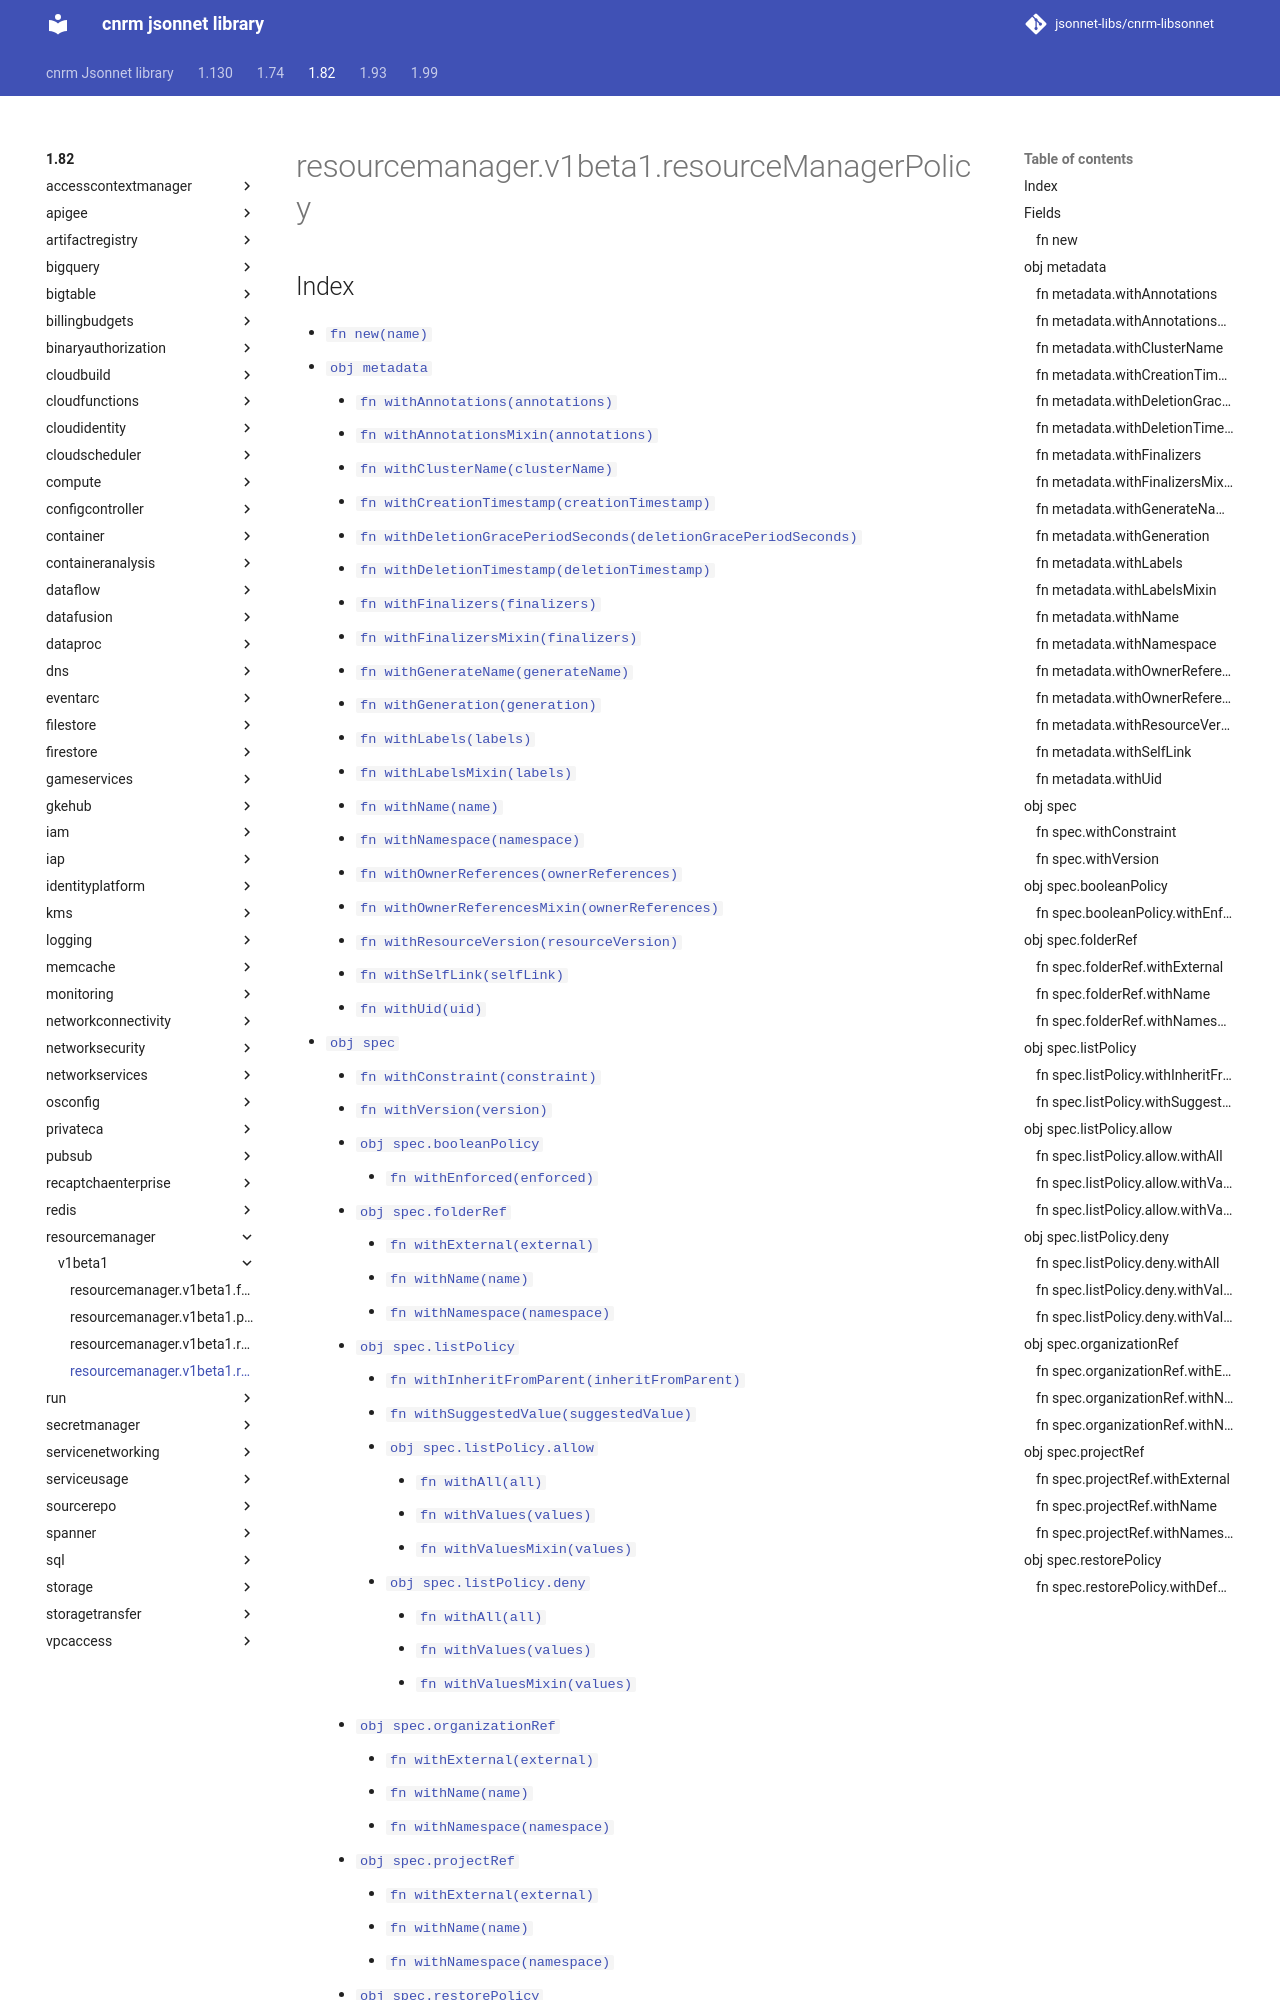

repository: jsonnet-libs/cnrm-libsonnet · page: 1.82/resourcemanager/v1beta1/resourceManagerPolicy/index.html · generator: mkdocs

---
permalink: /1.82/resourcemanager/v1beta1/resourceManagerPolicy/
---

# resourcemanager.v1beta1.resourceManagerPolicy



## Index

* [`fn new(name)`](#fn-new)
* [`obj metadata`](#obj-metadata)
  * [`fn withAnnotations(annotations)`](#fn-metadatawithannotations)
  * [`fn withAnnotationsMixin(annotations)`](#fn-metadatawithannotationsmixin)
  * [`fn withClusterName(clusterName)`](#fn-metadatawithclustername)
  * [`fn withCreationTimestamp(creationTimestamp)`](#fn-metadatawithcreationtimestamp)
  * [`fn withDeletionGracePeriodSeconds(deletionGracePeriodSeconds)`](#fn-metadatawithdeletiongraceperiodseconds)
  * [`fn withDeletionTimestamp(deletionTimestamp)`](#fn-metadatawithdeletiontimestamp)
  * [`fn withFinalizers(finalizers)`](#fn-metadatawithfinalizers)
  * [`fn withFinalizersMixin(finalizers)`](#fn-metadatawithfinalizersmixin)
  * [`fn withGenerateName(generateName)`](#fn-metadatawithgeneratename)
  * [`fn withGeneration(generation)`](#fn-metadatawithgeneration)
  * [`fn withLabels(labels)`](#fn-metadatawithlabels)
  * [`fn withLabelsMixin(labels)`](#fn-metadatawithlabelsmixin)
  * [`fn withName(name)`](#fn-metadatawithname)
  * [`fn withNamespace(namespace)`](#fn-metadatawithnamespace)
  * [`fn withOwnerReferences(ownerReferences)`](#fn-metadatawithownerreferences)
  * [`fn withOwnerReferencesMixin(ownerReferences)`](#fn-metadatawithownerreferencesmixin)
  * [`fn withResourceVersion(resourceVersion)`](#fn-metadatawithresourceversion)
  * [`fn withSelfLink(selfLink)`](#fn-metadatawithselflink)
  * [`fn withUid(uid)`](#fn-metadatawithuid)
* [`obj spec`](#obj-spec)
  * [`fn withConstraint(constraint)`](#fn-specwithconstraint)
  * [`fn withVersion(version)`](#fn-specwithversion)
  * [`obj spec.booleanPolicy`](#obj-specbooleanpolicy)
    * [`fn withEnforced(enforced)`](#fn-specbooleanpolicywithenforced)
  * [`obj spec.folderRef`](#obj-specfolderref)
    * [`fn withExternal(external)`](#fn-specfolderrefwithexternal)
    * [`fn withName(name)`](#fn-specfolderrefwithname)
    * [`fn withNamespace(namespace)`](#fn-specfolderrefwithnamespace)
  * [`obj spec.listPolicy`](#obj-speclistpolicy)
    * [`fn withInheritFromParent(inheritFromParent)`](#fn-speclistpolicywithinheritfromparent)
    * [`fn withSuggestedValue(suggestedValue)`](#fn-speclistpolicywithsuggestedvalue)
    * [`obj spec.listPolicy.allow`](#obj-speclistpolicyallow)
      * [`fn withAll(all)`](#fn-speclistpolicyallowwithall)
      * [`fn withValues(values)`](#fn-speclistpolicyallowwithvalues)
      * [`fn withValuesMixin(values)`](#fn-speclistpolicyallowwithvaluesmixin)
    * [`obj spec.listPolicy.deny`](#obj-speclistpolicydeny)
      * [`fn withAll(all)`](#fn-speclistpolicydenywithall)
      * [`fn withValues(values)`](#fn-speclistpolicydenywithvalues)
      * [`fn withValuesMixin(values)`](#fn-speclistpolicydenywithvaluesmixin)
  * [`obj spec.organizationRef`](#obj-specorganizationref)
    * [`fn withExternal(external)`](#fn-specorganizationrefwithexternal)
    * [`fn withName(name)`](#fn-specorganizationrefwithname)
    * [`fn withNamespace(namespace)`](#fn-sp
